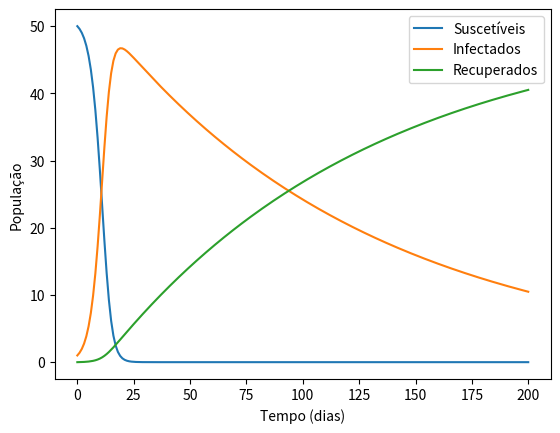

Python code for this plot:
import numpy as np
import matplotlib.pyplot as plt

# Função que computa as derivadas do problema SIR
def deriv(S, I, R, beta, gamma):
    dS = -beta * S * I 
    dI = beta * S * I - gamma * I
    dR = gamma * I
    return dS, dI, dR

# Valores iniciais do problema
I0 = 1
R0 = 0
S0 = 50
T = 24

# Pelo enunciado, sabemos que na outra escola o número de suscetíveis era 40 e infectados eram 8 e passou a ser 30 e 18, respectivamente.
# Então, N será 10 (10 alunos passaram de suscetíveis para infectados)

N = 10

# Pelo enunciado, sabemos que dos 15 infectados, 3 se recuperaram

m = 3
n = 15

# Gamma e beta para periodos de 24h (1 dia).

beta = N/(T*S0*I0)
gamma = m/(n*T)

# Parametros para a função de Euler
t_max = 200
dt = 1  # Tamanho do intervalo temporal (Seria o h da função utilizada no colab)

# Listas para guardar os valores das funções
S_values = [S0]
I_values = [I0]
R_values = [R0]
t_values = [0]

# Método de Euler
for t in range(1, t_max + 1):
    dS, dI, dR = deriv(S_values[-1], I_values[-1], R_values[-1], beta, gamma)
    S = S_values[-1] + dS * dt
    I = I_values[-1] + dI * dt
    R = R_values[-1] + dR * dt

    S_values.append(S)
    I_values.append(I)
    R_values.append(R)
    t_values.append(t)

# Plotar resultados
plt.plot(t_values, S_values, label='Suscetíveis')
plt.plot(t_values, I_values, label='Infectados')
plt.plot(t_values, R_values, label='Recuperados')
plt.xlabel('Tempo (dias)')
plt.ylabel('População')
plt.legend()
plt.show()
